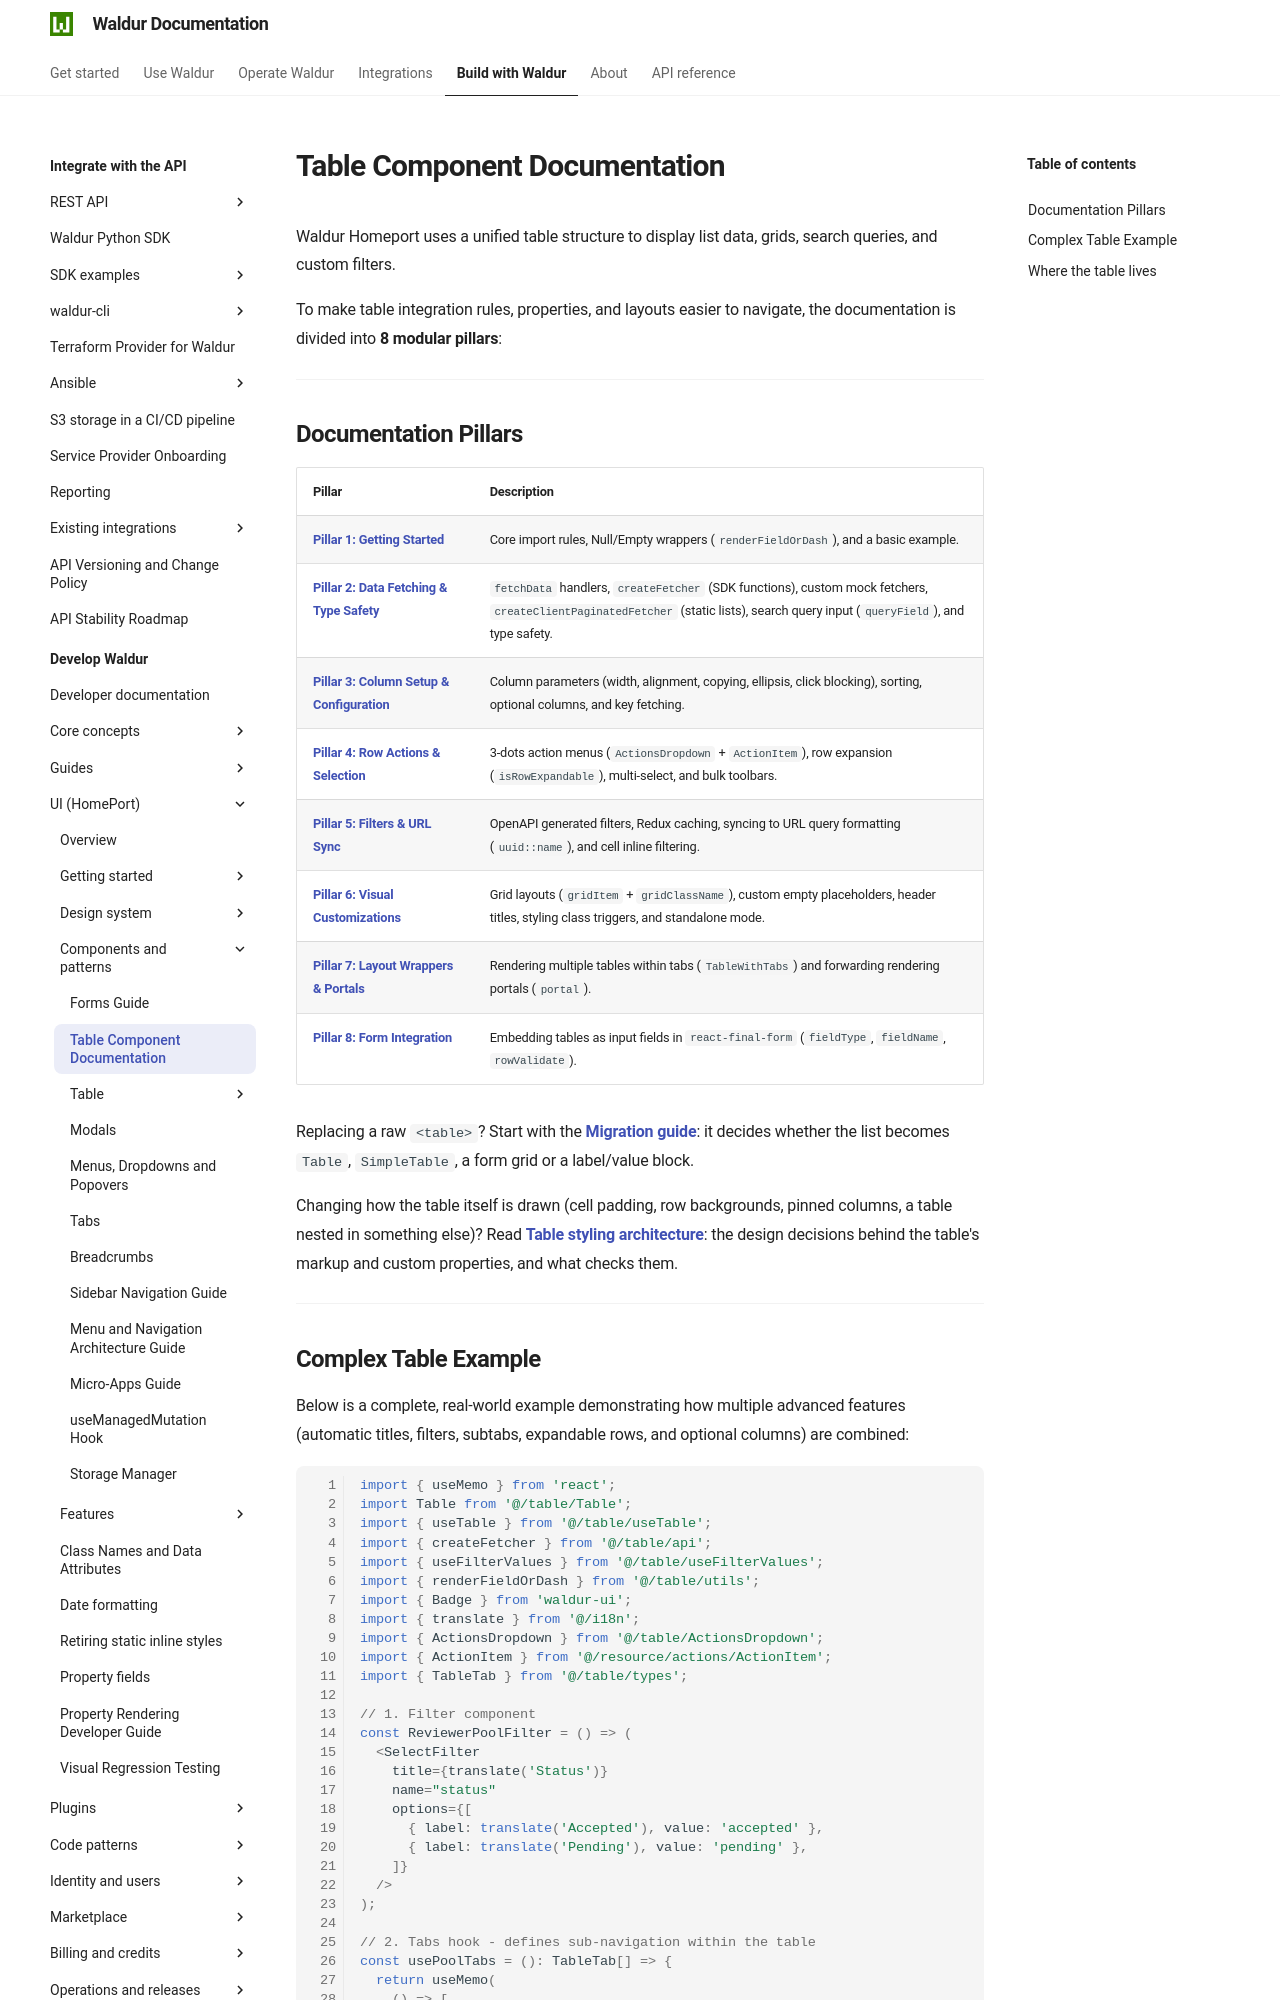

repository: waldur/waldur-docs · page: latest/developer-guide/ui/tables/index.html · generator: mkdocs

# Table Component Documentation

<!-- EXTERNAL DOCUMENT
Source: https://code.opennodecloud.com/waldur/waldur-homeport.git
Branch: develop
Remote Path: docs//tables.md
Local Path: docs/developer-guide/ui
Last Sync: 2026-11-28T03:06:02.381337

WARNING: This file is automatically synchronized from the source repository.
DO NOT EDIT this file directly. Changes will be overwritten.
Edit the source at: https://code.opennodecloud.com/waldur/waldur-homeport.git/-/tree/develop/docs//tables.md
-->


Waldur Homeport uses a unified table structure to display list data, grids, search queries, and custom filters.

To make table integration rules, properties, and layouts easier to navigate, the documentation is divided into **8 modular pillars**:

---

## Documentation Pillars

| Pillar                                                                  | Description                                                                                                                                                                     |
| :---------------------------------------------------------------------- | :------------------------------------------------------------------------------------------------------------------------------------------------------------------------------ |
| **[Pillar 1: Getting Started](./table/getting-started.md)**             | Core import rules, Null/Empty wrappers (`renderFieldOrDash`), and a basic example.                                                                                              |
| **[Pillar 2: Data Fetching & Type Safety](./table/fetching.md)**        | `fetchData` handlers, `createFetcher` (SDK functions), custom mock fetchers, `createClientPaginatedFetcher` (static lists), search query input (`queryField`), and type safety. |
| **[Pillar 3: Column Setup & Configuration](./table/column-setup.md)**   | Column parameters (width, alignment, copying, ellipsis, click blocking), sorting, optional columns, and key fetching.                                                           |
| **[Pillar 4: Row Actions & Selection](./table/row-actions.md)**         | 3-dots action menus (`ActionsDropdown` + `ActionItem`), row expansion (`isRowExpandable`), multi-select, and bulk toolbars.                                                     |
| **[Pillar 5: Filters & URL Sync](./table/filters.md)**                  | OpenAPI generated filters, Redux caching, syncing to URL query formatting (`uuid::name`), and cell inline filtering.                                                            |
| **[Pillar 6: Visual Customizations](./table/visual-customizations.md)** | Grid layouts (`gridItem` + `gridClassName`), custom empty placeholders, header titles, styling class triggers, and standalone mode.                                             |
| **[Pillar 7: Layout Wrappers & Portals](./table/layout-wrappers.md)**   | Rendering multiple tables within tabs (`TableWithTabs`) and forwarding rendering portals (`portal`).                                                                            |
| **[Pillar 8: Form Integration](./table/form-integration.md)**           | Embedding tables as input fields in `react-final-form` (`fieldType`, `fieldName`, `rowValidate`).                                                                               |

Replacing a raw `<table>`? Start with the
**[Migration guide](./table/migration-guide.md)**: it decides whether the list
becomes `Table`, `SimpleTable`, a form grid or a label/value block.

Changing how the table itself is drawn (cell padding, row backgrounds, pinned
columns, a table nested in something else)? Read
**[Table styling architecture](./table/styling-architecture.md)**: the design
decisions behind the table's markup and custom properties, and what checks them.

---
